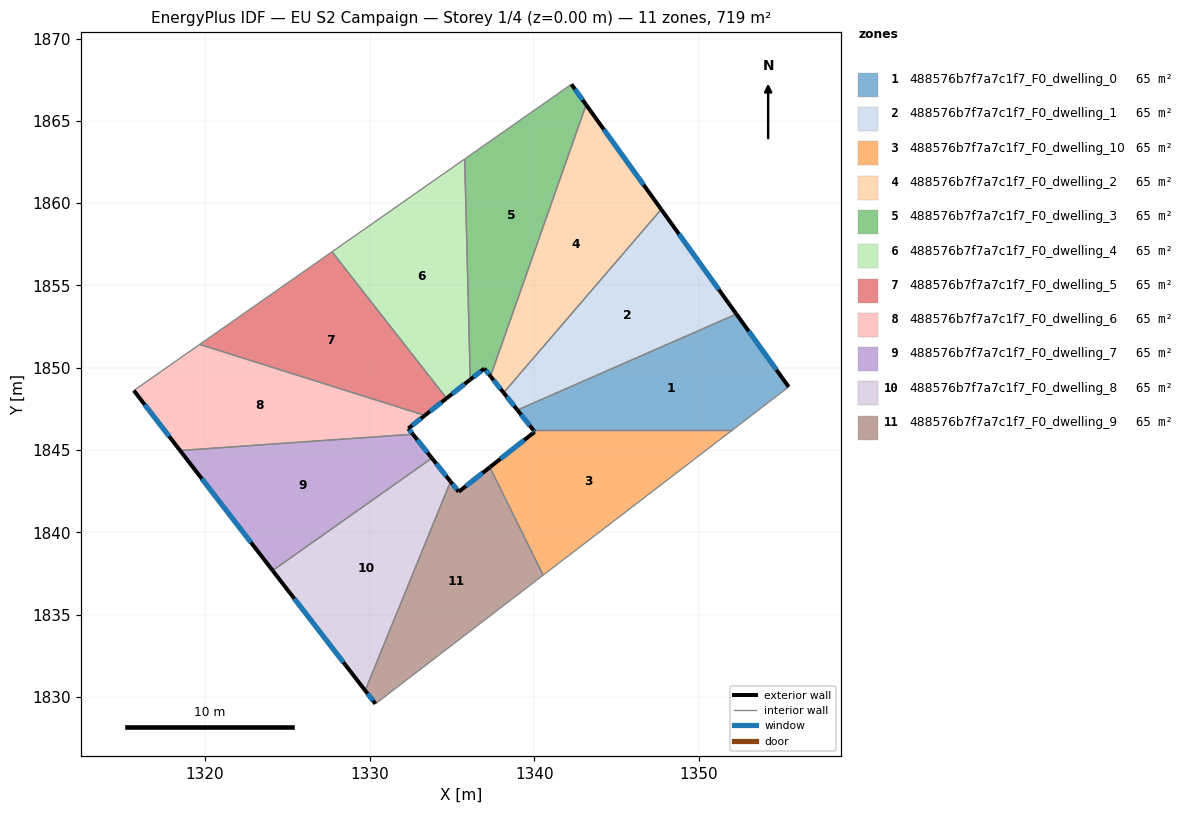
=== STOREY PLAN SPEC (per zone: floor XY polygon, exterior-wall plan segments, windows/doors) ===
zone 1: 488576b7f7a7c1f7_F0_dwelling_0  (65.3 m²)
  floor: (1352.29, 1853.26) (1355.47, 1848.83) (1352.04, 1846.20) (1339.95, 1846.20) (1338.98, 1847.42)
  exterior wall: (1338.98, 1847.42) – (1339.95, 1846.20)  [1.6 m]
    window: (1339.21, 1847.14) – (1339.72, 1846.49)  [1.3 m²]
  exterior wall: (1355.47, 1848.83) – (1352.29, 1853.26)  [5.4 m]
    window: (1354.72, 1849.87) – (1353.04, 1852.22)  [4.6 m²]
  interior walls: 3
zone 2: 488576b7f7a7c1f7_F0_dwelling_1  (65.3 m²)
  floor: (1347.72, 1859.62) (1352.29, 1853.26) (1338.98, 1847.42) (1338.15, 1848.47)
  exterior wall: (1338.15, 1848.47) – (1338.98, 1847.42)  [1.3 m]
    window: (1338.34, 1848.23) – (1338.78, 1847.67)  [1.1 m²]
  exterior wall: (1352.29, 1853.26) – (1347.72, 1859.62)  [7.8 m]
    window: (1351.22, 1854.75) – (1348.79, 1858.12)  [6.6 m²]
  interior walls: 2
zone 3: 488576b7f7a7c1f7_F0_dwelling_10  (65.3 m²)
  floor: (1352.04, 1846.20) (1340.55, 1837.39) (1337.31, 1843.95) (1340.03, 1846.10) (1339.95, 1846.20)
  exterior wall: (1340.03, 1846.10) – (1337.31, 1843.95)  [3.5 m]
    window: (1339.39, 1845.60) – (1337.95, 1844.46)  [2.9 m²]
  exterior wall: (1339.95, 1846.20) – (1340.03, 1846.10)  [0.1 m]
    window: (1339.97, 1846.18) – (1340.01, 1846.13)  [0.1 m²]
  interior walls: 3
zone 4: 488576b7f7a7c1f7_F0_dwelling_2  (65.3 m²)
  floor: (1343.16, 1865.97) (1347.72, 1859.62) (1338.15, 1848.47) (1337.35, 1849.48)
  exterior wall: (1337.35, 1849.48) – (1338.15, 1848.47)  [1.3 m]
    window: (1337.53, 1849.24) – (1337.96, 1848.71)  [1.1 m²]
  exterior wall: (1347.72, 1859.62) – (1343.16, 1865.97)  [7.8 m]
    window: (1346.65, 1861.11) – (1344.23, 1864.48)  [6.6 m²]
  interior walls: 2
zone 5: 488576b7f7a7c1f7_F0_dwelling_3  (65.3 m²)
  floor: (1342.26, 1867.22) (1343.16, 1865.97) (1337.35, 1849.48) (1336.97, 1849.95) (1336.12, 1849.27) (1335.78, 1862.68)
  exterior wall: (1336.97, 1849.95) – (1337.35, 1849.48)  [0.6 m]
    window: (1337.06, 1849.84) – (1337.26, 1849.59)  [0.5 m²]
  exterior wall: (1336.12, 1849.27) – (1336.97, 1849.95)  [1.1 m]
    window: (1336.32, 1849.43) – (1336.77, 1849.79)  [0.9 m²]
  exterior wall: (1343.16, 1865.97) – (1342.26, 1867.22)  [1.5 m]
    window: (1342.95, 1866.26) – (1342.47, 1866.93)  [1.3 m²]
  interior walls: 3
zone 6: 488576b7f7a7c1f7_F0_dwelling_4  (65.3 m²)
  floor: (1335.78, 1862.68) (1336.12, 1849.27) (1334.68, 1848.14) (1327.72, 1857.04)
  exterior wall: (1334.68, 1848.14) – (1336.12, 1849.27)  [1.8 m]
    window: (1335.02, 1848.41) – (1335.78, 1849.01)  [1.5 m²]
  interior walls: 3
zone 7: 488576b7f7a7c1f7_F0_dwelling_5  (65.3 m²)
  floor: (1327.72, 1857.04) (1334.68, 1848.14) (1333.36, 1847.10) (1319.68, 1851.41)
  exterior wall: (1333.36, 1847.10) – (1334.68, 1848.14)  [1.7 m]
    window: (1333.67, 1847.34) – (1334.37, 1847.89)  [1.4 m²]
  interior walls: 3
zone 8: 488576b7f7a7c1f7_F0_dwelling_6  (65.3 m²)
  floor: (1333.36, 1847.10) (1332.35, 1846.30) (1332.63, 1845.96) (1318.48, 1844.96) (1315.67, 1848.61) (1319.68, 1851.41)
  exterior wall: (1332.35, 1846.30) – (1333.36, 1847.10)  [1.3 m]
    window: (1332.59, 1846.49) – (1333.12, 1846.91)  [1.1 m²]
  exterior wall: (1332.63, 1845.96) – (1332.35, 1846.30)  [0.4 m]
    window: (1332.57, 1846.04) – (1332.42, 1846.22)  [0.4 m²]
  exterior wall: (1315.67, 1848.61) – (1318.48, 1844.96)  [4.6 m]
    window: (1316.33, 1847.75) – (1317.82, 1845.82)  [3.9 m²]
  interior walls: 3
zone 9: 488576b7f7a7c1f7_F0_dwelling_7  (65.3 m²)
  floor: (1332.63, 1845.96) (1333.79, 1844.50) (1324.11, 1837.67) (1318.48, 1844.96)
  exterior wall: (1333.79, 1844.50) – (1332.63, 1845.96)  [1.9 m]
    window: (1333.52, 1844.84) – (1332.90, 1845.61)  [1.6 m²]
  exterior wall: (1318.48, 1844.96) – (1324.11, 1837.67)  [9.2 m]
    window: (1319.81, 1843.25) – (1322.79, 1839.38)  [7.8 m²]
  interior walls: 2
zone 10: 488576b7f7a7c1f7_F0_dwelling_8  (65.3 m²)
  floor: (1333.79, 1844.50) (1334.92, 1843.08) (1329.73, 1830.38) (1324.11, 1837.67)
  exterior wall: (1334.92, 1843.08) – (1333.79, 1844.50)  [1.8 m]
    window: (1334.65, 1843.42) – (1334.05, 1844.17)  [1.5 m²]
  exterior wall: (1324.11, 1837.67) – (1329.73, 1830.38)  [9.2 m]
    window: (1325.43, 1835.96) – (1328.41, 1832.09)  [7.8 m²]
  interior walls: 2
zone 11: 488576b7f7a7c1f7_F0_dwelling_9  (65.3 m²)
  floor: (1337.31, 1843.95) (1340.55, 1837.39) (1330.35, 1829.58) (1329.73, 1830.38) (1334.92, 1843.08) (1335.41, 1842.46)
  exterior wall: (1335.41, 1842.46) – (1334.92, 1843.08)  [0.8 m]
    window: (1335.30, 1842.61) – (1335.03, 1842.94)  [0.7 m²]
  exterior wall: (1337.31, 1843.95) – (1335.41, 1842.46)  [2.4 m]
    window: (1336.86, 1843.60) – (1335.86, 1842.81)  [2.0 m²]
  exterior wall: (1329.73, 1830.38) – (1330.35, 1829.58)  [1.0 m]
    window: (1329.88, 1830.19) – (1330.21, 1829.76)  [0.9 m²]
  interior walls: 3

=== DERIVED (storey summary) ===
Building: EU S2 Campaign
Storey: 1 of 4  (floor level z = 0.00 m)
Storey gross floor area: 718.7 m²
Zones on this storey: 11
  - 488576b7f7a7c1f7_F0_dwelling_0: floor 65.3 m²; exterior wall 7.0 m (21.0 m²); 2 window(s) 5.9 m²; WWR 28.1%
  - 488576b7f7a7c1f7_F0_dwelling_1: floor 65.3 m²; exterior wall 9.2 m (27.5 m²); 2 window(s) 7.7 m²; WWR 28.1%
  - 488576b7f7a7c1f7_F0_dwelling_10: floor 65.3 m²; exterior wall 3.6 m (10.8 m²); 2 window(s) 3.0 m²; WWR 28.1%
  - 488576b7f7a7c1f7_F0_dwelling_2: floor 65.3 m²; exterior wall 9.1 m (27.3 m²); 2 window(s) 7.7 m²; WWR 28.1%
  - 488576b7f7a7c1f7_F0_dwelling_3: floor 65.3 m²; exterior wall 3.2 m (9.7 m²); 3 window(s) 2.7 m²; WWR 28.1%
  - 488576b7f7a7c1f7_F0_dwelling_4: floor 65.3 m²; exterior wall 1.8 m (5.5 m²); 1 window(s) 1.5 m²; WWR 28.1%
  - 488576b7f7a7c1f7_F0_dwelling_5: floor 65.3 m²; exterior wall 1.7 m (5.0 m²); 1 window(s) 1.4 m²; WWR 28.1%
  - 488576b7f7a7c1f7_F0_dwelling_6: floor 65.3 m²; exterior wall 6.3 m (19.0 m²); 3 window(s) 5.3 m²; WWR 28.1%
  - 488576b7f7a7c1f7_F0_dwelling_7: floor 65.3 m²; exterior wall 11.1 m (33.2 m²); 2 window(s) 9.3 m²; WWR 28.1%
  - 488576b7f7a7c1f7_F0_dwelling_8: floor 65.3 m²; exterior wall 11.0 m (33.1 m²); 2 window(s) 9.3 m²; WWR 28.1%
  - 488576b7f7a7c1f7_F0_dwelling_9: floor 65.3 m²; exterior wall 4.2 m (12.7 m²); 3 window(s) 3.6 m²; WWR 28.1%
Zone adjacency (shared interzone walls):
  - 488576b7f7a7c1f7_F0_dwelling_0 ↔ 488576b7f7a7c1f7_F0_dwelling_1
  - 488576b7f7a7c1f7_F0_dwelling_0 ↔ 488576b7f7a7c1f7_F0_dwelling_10
  - 488576b7f7a7c1f7_F0_dwelling_1 ↔ 488576b7f7a7c1f7_F0_dwelling_2
  - 488576b7f7a7c1f7_F0_dwelling_10 ↔ 488576b7f7a7c1f7_F0_dwelling_9
  - 488576b7f7a7c1f7_F0_dwelling_2 ↔ 488576b7f7a7c1f7_F0_dwelling_3
  - 488576b7f7a7c1f7_F0_dwelling_3 ↔ 488576b7f7a7c1f7_F0_dwelling_4
  - 488576b7f7a7c1f7_F0_dwelling_4 ↔ 488576b7f7a7c1f7_F0_dwelling_5
  - 488576b7f7a7c1f7_F0_dwelling_5 ↔ 488576b7f7a7c1f7_F0_dwelling_6
  - 488576b7f7a7c1f7_F0_dwelling_6 ↔ 488576b7f7a7c1f7_F0_dwelling_7
  - 488576b7f7a7c1f7_F0_dwelling_7 ↔ 488576b7f7a7c1f7_F0_dwelling_8
  - 488576b7f7a7c1f7_F0_dwelling_8 ↔ 488576b7f7a7c1f7_F0_dwelling_9